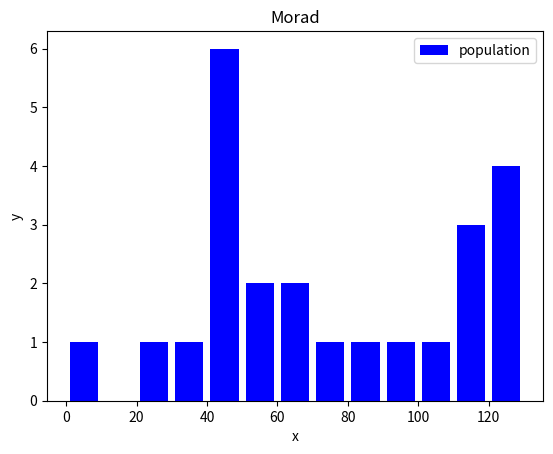

Write the Python code that produced this figure.
import matplotlib.pyplot as plt

population_age = [22,55,62,34,42,42,4,99,101,120,121,121,120,111,115,112,80,75,65,54,44,43,42,48]

bins  = [0,10,20,30,40,50,60,70,80,90,100,110,120,130]

plt.hist(population_age,bins,histtype="bar",rwidth=0.8,label='population',color='blue')


plt.xlabel("x")
plt.ylabel("y")
plt.title("Morad")
plt.legend()
plt.show()
